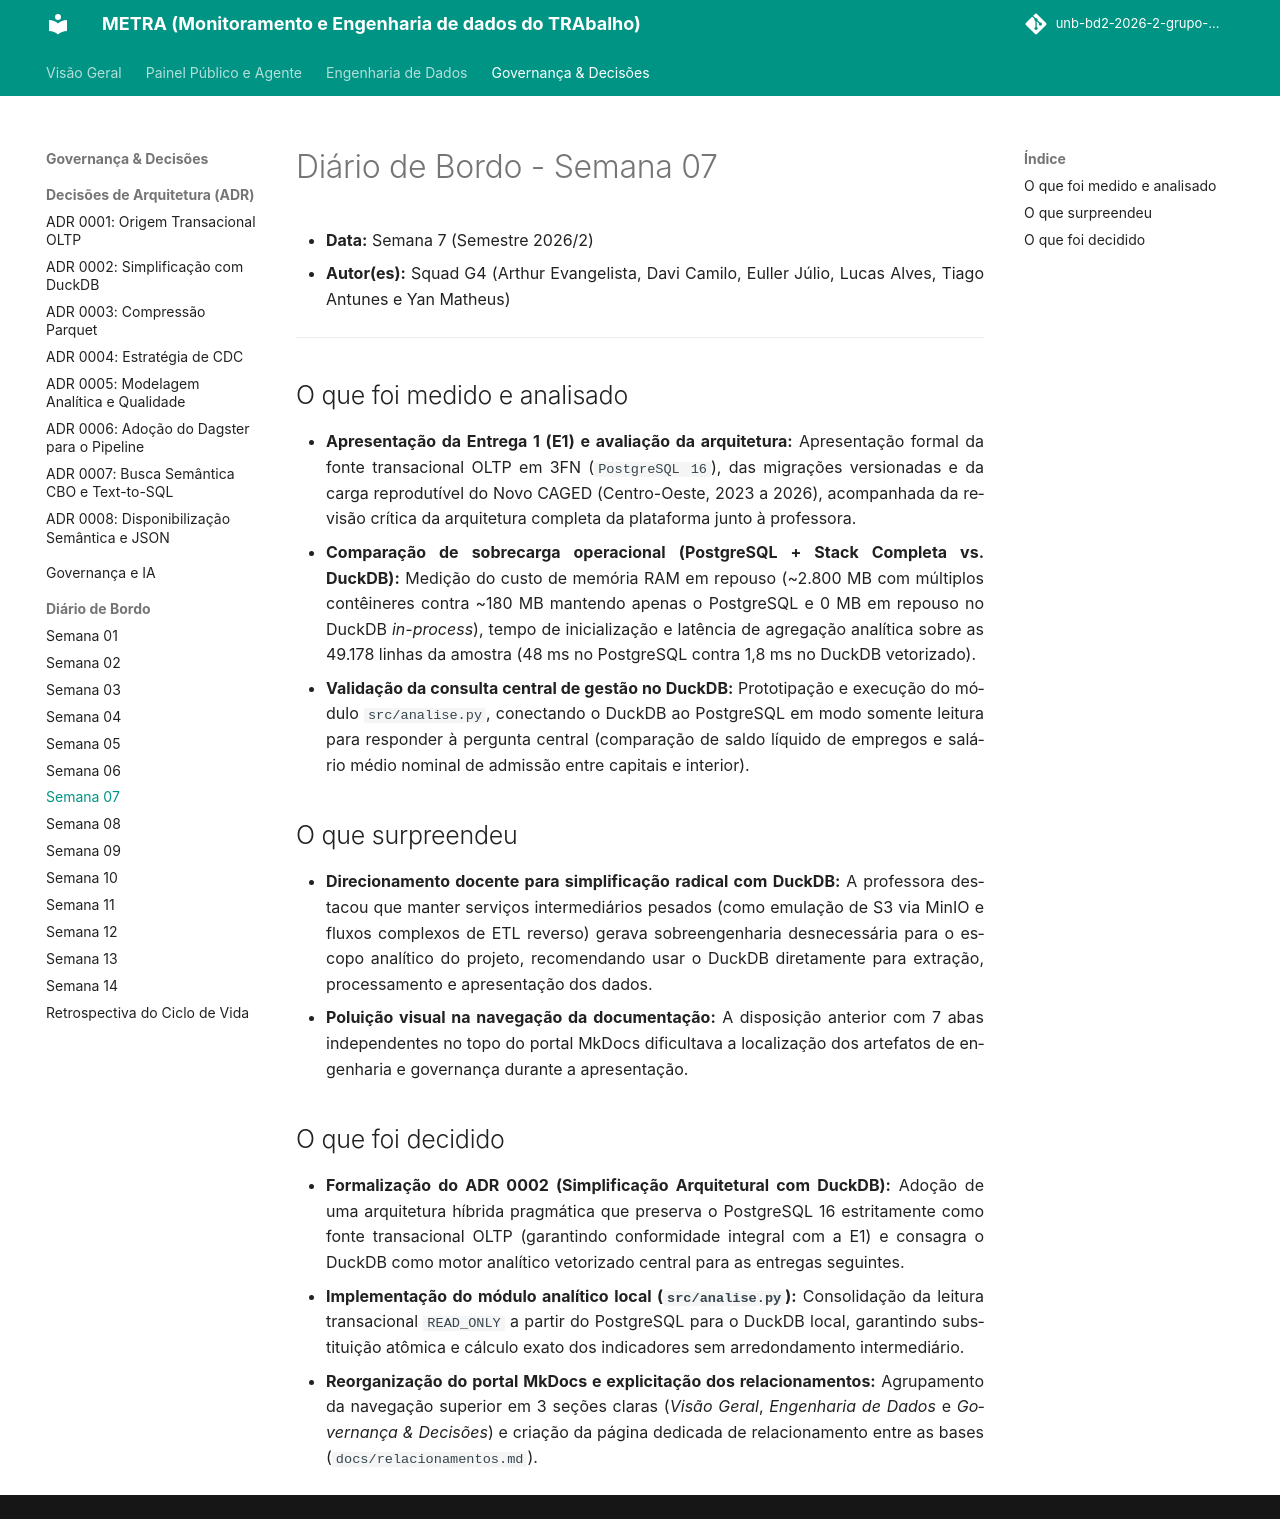

repository: unb-bd2-2026-2-grupo-4/METRA · page: diario/semana-07/index.html · generator: mkdocs

# Diário de Bordo - Semana 07

- **Data:** Semana 7 (Semestre 2026/2)
- **Autor(es):** Squad G4 (Arthur Evangelista, Davi Camilo, Euller Júlio, Lucas Alves, Tiago Antunes e Yan Matheus)

---

## O que foi medido e analisado

- **Apresentação da Entrega 1 (E1) e avaliação da arquitetura:** Apresentação formal da fonte transacional OLTP em 3FN (`PostgreSQL 16`), das migrações versionadas e da carga reprodutível do Novo CAGED (Centro-Oeste, 2023 a 2026), acompanhada da revisão crítica da arquitetura completa da plataforma junto à professora.
- **Comparação de sobrecarga operacional (PostgreSQL + Stack Completa vs. DuckDB):** Medição do custo de memória RAM em repouso (~2.800 MB com múltiplos contêineres contra ~180 MB mantendo apenas o PostgreSQL e 0 MB em repouso no DuckDB *in-process*), tempo de inicialização e latência de agregação analítica sobre as 49.178 linhas da amostra (48 ms no PostgreSQL contra 1,8 ms no DuckDB vetorizado).
- **Validação da consulta central de gestão no DuckDB:** Prototipação e execução do módulo `src/analise.py`, conectando o DuckDB ao PostgreSQL em modo somente leitura para responder à pergunta central (comparação de saldo líquido de empregos e salário médio nominal de admissão entre capitais e interior).

## O que surpreendeu

- **Direcionamento docente para simplificação radical com DuckDB:** A professora destacou que manter serviços intermediários pesados (como emulação de S3 via MinIO e fluxos complexos de ETL reverso) gerava sobreengenharia desnecessária para o escopo analítico do projeto, recomendando usar o DuckDB diretamente para extração, processamento e apresentação dos dados.
- **Poluição visual na navegação da documentação:** A disposição anterior com 7 abas independentes no topo do portal MkDocs dificultava a localização dos artefatos de engenharia e governança durante a apresentação.

## O que foi decidido

- **Formalização do ADR 0002 (Simplificação Arquitetural com DuckDB):** Adoção de uma arquitetura híbrida pragmática que preserva o PostgreSQL 16 estritamente como fonte transacional OLTP (garantindo conformidade integral com a E1) e consagra o DuckDB como motor analítico vetorizado central para as entregas seguintes.
- **Implementação do módulo analítico local (`src/analise.py`):** Consolidação da leitura transacional `READ_ONLY` a partir do PostgreSQL para o DuckDB local, garantindo substituição atômica e cálculo exato dos indicadores sem arredondamento intermediário.
- **Reorganização do portal MkDocs e explicitação dos relacionamentos:** Agrupamento da navegação superior em 3 seções claras (*Visão Geral*, *Engenharia de Dados* e *Governança & Decisões*) e criação da página dedicada de relacionamento entre as bases (`docs/relacionamentos.md`).
